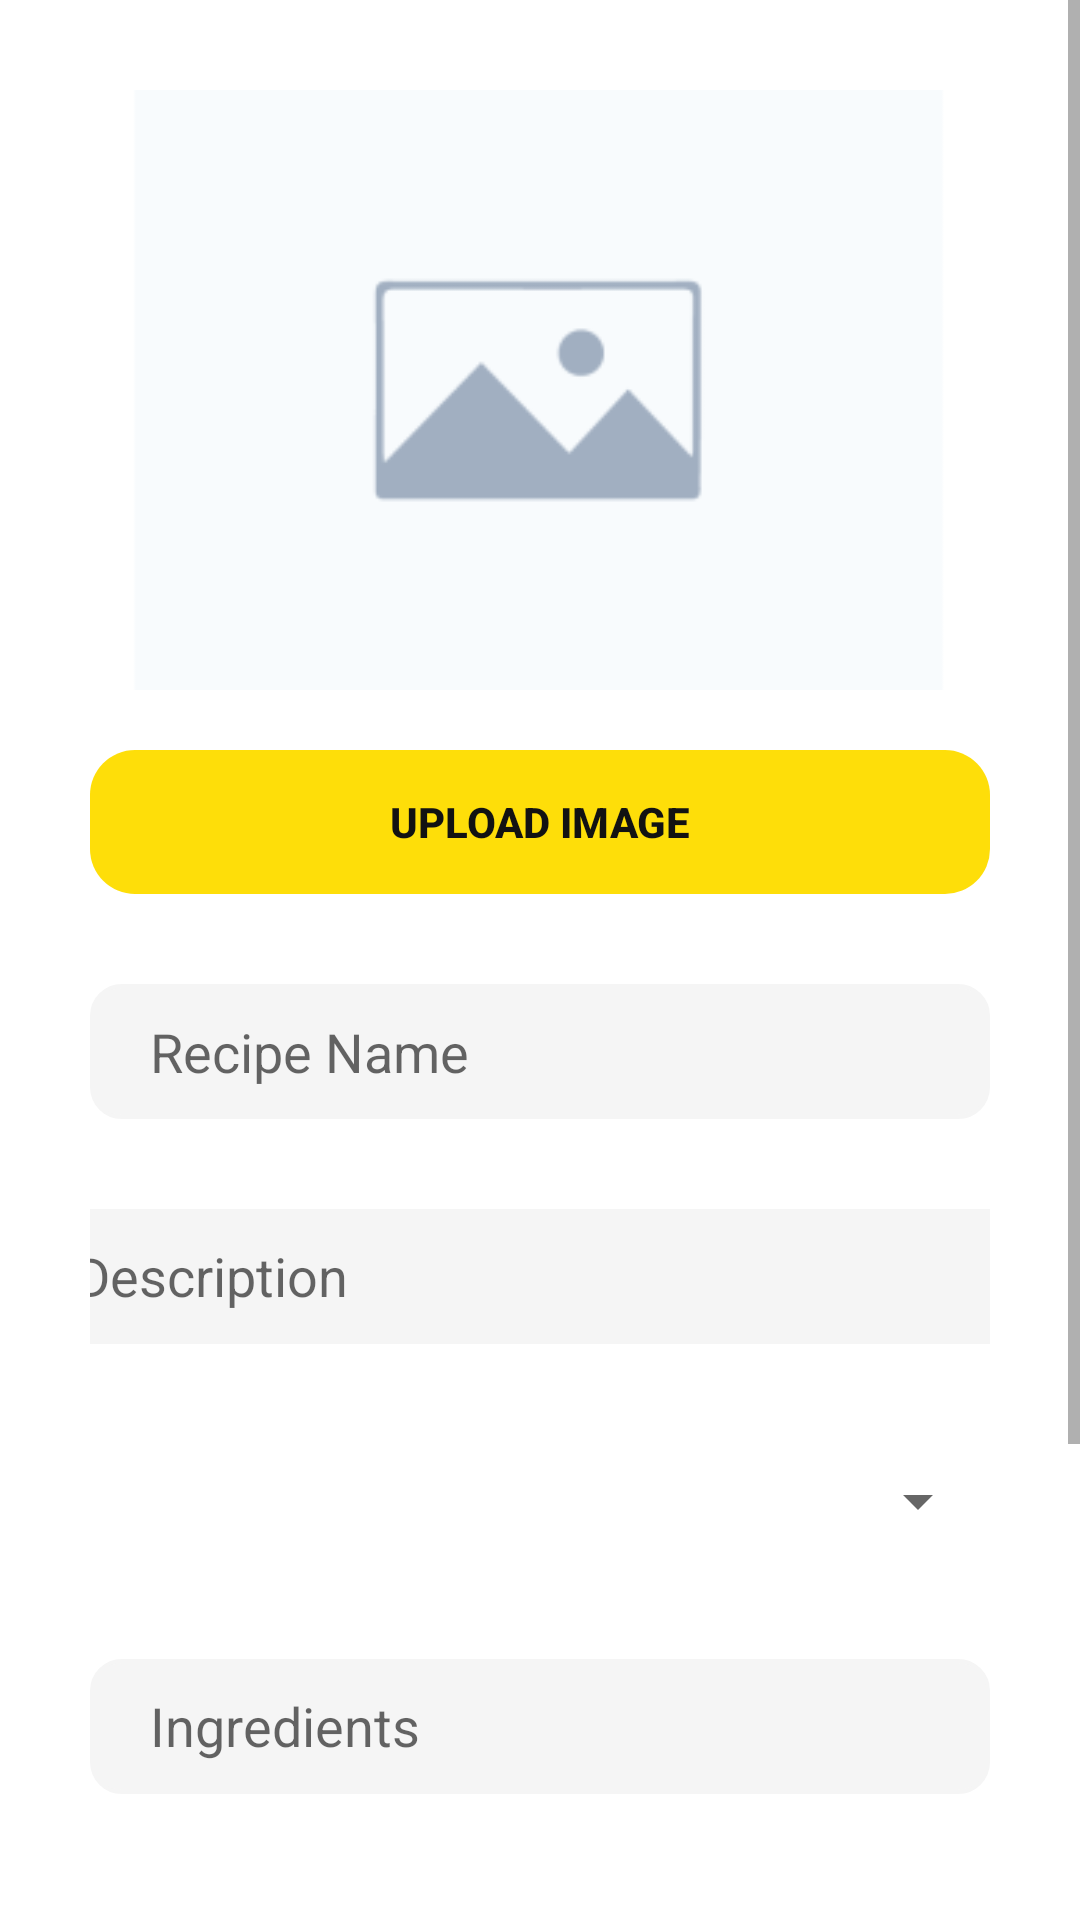

The Android layout XML behind this screen, and the referenced resources:
<!-- AndroidManifest.xml: application theme Theme.FoodRecipe -->
<!-- res/layout/fragment_add_recipe.xml -->
<?xml version="1.0" encoding="utf-8"?>
<ScrollView xmlns:android="http://schemas.android.com/apk/res/android"
    xmlns:app="http://schemas.android.com/apk/res-auto"
    xmlns:tools="http://schemas.android.com/tools"
    android:layout_width="match_parent"
    android:layout_height="match_parent"
    tools:context=".ui.addrecipe.AddRecipeFragment">

    <LinearLayout
        android:layout_width="wrap_content"
        android:layout_height="wrap_content"
        android:orientation="vertical"
        android:gravity="center"
        android:layout_marginHorizontal="30dp"
        android:paddingTop="30dp">

        <ImageView
            android:id="@+id/ivUploadRecipeImage"
            android:layout_width="match_parent"
            android:layout_height="200dp"
            android:adjustViewBounds="true"
            android:scaleType="centerCrop"
            android:src="@mipmap/img_default" />

        <androidx.appcompat.widget.AppCompatButton
            android:id="@+id/btnUploadRecipeImage"
            android:layout_width="match_parent"
            android:layout_height="match_parent"
            android:layout_marginTop="20dp"
            style="@style/CustomButton"
            android:text="@string/label_btn_upload_image"/>

        <EditText
            android:id="@+id/etRecipeName"
            android:layout_width="match_parent"
            android:layout_height="45dp"
            android:layout_marginTop="30dp"
            android:background="@drawable/et_style"
            android:hint="@string/label_recipe_name"
            android:textColor="@color/black"
            android:textSize="18dp"
            android:backgroundTint="#f5f5f5"
            android:paddingLeft="20dp"/>

        <EditText
            android:id="@+id/etRecipeDesc"
            android:layout_width="350dp"
            android:layout_height="wrap_content"
            android:minHeight="45dp"
            android:background="@drawable/et_style"
            android:hint="@string/label_recipe_description"
            android:textColor="@color/black"
            android:textSize="18dp"
            android:layout_marginTop="30dp"
            android:backgroundTint="#f5f5f5"
            android:paddingLeft="20dp"
            android:ems="10"
            android:gravity="start|top"
            android:inputType="textMultiLine" />

        <Spinner
            android:id="@+id/spRecipeCategory"
            android:layout_width="match_parent"
            android:layout_height="45dp"
            android:layout_marginTop="30dp"
            android:textSize="18dp"
            android:paddingLeft="20dp"
            android:text="Select Recipe Category" />

        <EditText
            android:id="@+id/etRecipeIngredients"
            android:layout_width="match_parent"
            android:layout_height="wrap_content"
            android:minHeight="45dp"
            android:background="@drawable/et_style"
            android:hint="@string/label_recipe_ingredients"
            android:textColor="@color/black"
            android:textSize="18dp"
            android:layout_marginTop="30dp"
            android:backgroundTint="#f5f5f5"
            android:paddingLeft="20dp"
            android:ems="10"
            android:gravity="start|top"
            android:inputType="textMultiLine" />

        <LinearLayout
            android:layout_width="match_parent"
            android:layout_height="match_parent"
            android:layout_marginTop="30dp">

            <TextView
                android:id="@+id/tvRecipeStepsLabel"
                android:layout_width="wrap_content"
                android:layout_height="40dp"
                android:paddingTop="10dp"
                android:paddingLeft="20dp"
                android:text="@string/label_recipe_steps"
                android:textSize="18dp" />

            <ImageButton
                android:id="@+id/ibStepInfo"
                style="?android:attr/borderlessButtonStyle"
                android:layout_width="40dp"
                android:layout_height="40dp"
                android:src="@drawable/ic_baseline_info_24" />

        </LinearLayout>

        <LinearLayout
            android:id="@+id/llStepsWrapper"
            android:layout_width="match_parent"
            android:layout_height="wrap_content"
            android:orientation="vertical">

            <LinearLayout
                android:id="@+id/step1"
                android:layout_width="match_parent"
                android:layout_height="45dp"
                android:layout_marginTop="15dp"
                android:clickable="true"
                android:orientation="horizontal">

                <TextView
                    android:id="@+id/tvRecipeStep1"
                    android:layout_width="30dp"
                    android:layout_height="45dp"
                    android:text="1"
                    android:paddingLeft="20dp"
                    android:textSize="18dp" />

                <EditText
                    android:tag="etRecipeStepDesc1"
                    android:layout_width="230dp"
                    android:layout_height="wrap_content"
                    android:minHeight="45dp"
                    android:background="@drawable/et_style"
                    android:hint="@string/label_recipe_step_description"
                    android:textColor="@color/black"
                    android:textSize="18dp"
                    android:backgroundTint="#f5f5f5"
                    android:paddingLeft="15dp"
                    android:layout_marginLeft="10dp"
                    android:ems="10"
                    android:gravity="start|top"
                    android:inputType="textMultiLine"/>

                <EditText
                    android:tag="etRecipeStepTime1"
                    android:layout_width="70dp"
                    android:layout_height="45dp"
                    android:background="@drawable/et_style"
                    android:hint="@string/label_recipe_time"
                    android:textColor="@color/black"
                    android:textSize="18dp"
                    android:layout_marginLeft="8dp"
                    android:backgroundTint="#f5f5f5"
                    android:paddingLeft="15dp"/>
            </LinearLayout>

        </LinearLayout>

        <ImageButton
            android:id="@+id/ibAddStep"
            style="?android:attr/borderlessButtonStyle"
            android:layout_width="40dp"
            android:layout_height="40dp"
            android:scaleType="fitXY"
            android:padding="0dp"
            android:layout_marginTop="15dp"
            android:src="@drawable/ic_baseline_add_box_24" />

        <androidx.appcompat.widget.AppCompatButton
            android:id="@+id/btnAddRecipe"
            android:layout_width="match_parent"
            android:layout_height="wrap_content"
            android:layout_marginTop="20dp"
            style="@style/CustomButton"
            android:text="@string/label_btn_publish_recipe" />

        <Button
            android:id="@+id/btnUpdateRecipe"
            android:layout_width="match_parent"
            android:layout_height="wrap_content"
            android:layout_marginTop="20dp"
            android:visibility="gone"
            android:text="@string/label_btn_update_recipe" />

    </LinearLayout>
</ScrollView>
<!-- resources referenced by this layout -->
<resources>
  <color name="black">#FF000000</color>
  <!-- drawable et_style (drawable) -->
  <?xml version="1.0" encoding="utf-8"?>
  <shape xmlns:android="http://schemas.android.com/apk/res/android">
      <stroke android:width="1.3dp" android:color="@color/black" />
      <padding android:left="10dp" android:top="10dp" android:right="10dp" android:bottom="10dp" />
      <corners android:radius="10dp" />
  </shape>
  <!-- drawable ic_baseline_add_box_24 (drawable) -->
  <vector android:height="24dp" android:tint="@color/yellow"
      android:viewportHeight="24" android:viewportWidth="24"
      android:width="24dp" xmlns:android="http://schemas.android.com/apk/res/android">
      <path android:fillColor="@color/black" android:pathData="M19,3L5,3c-1.11,0 -2,0.9 -2,2v14c0,1.1 0.89,2 2,2h14c1.1,0 2,-0.9 2,-2L21,5c0,-1.1 -0.9,-2 -2,-2zM17,13h-4v4h-2v-4L7,13v-2h4L11,7h2v4h4v2z"/>
  </vector>
  <!-- drawable ic_baseline_info_24 (drawable) -->
  <vector android:height="16dp" android:tint="#B6B6B6"
      android:viewportHeight="24" android:viewportWidth="24"
      android:width="16dp" xmlns:android="http://schemas.android.com/apk/res/android">
      <path android:fillColor="@android:color/white" android:pathData="M12,2C6.48,2 2,6.48 2,12s4.48,10 10,10 10,-4.48 10,-10S17.52,2 12,2zM13,17h-2v-6h2v6zM13,9h-2L11,7h2v2z"/>
  </vector>
  <string name="label_btn_publish_recipe">Publish</string>
  <string name="label_btn_update_recipe">Update Recipe</string>
  <string name="label_btn_upload_image">Upload Image</string>
  <string name="label_recipe_description">Description</string>
  <string name="label_recipe_ingredients">Ingredients</string>
  <string name="label_recipe_name">Recipe Name</string>
  <string name="label_recipe_step_description">Step Description</string>
  <string name="label_recipe_steps">Steps</string>
  <string name="label_recipe_time">Time</string>
  <style name="CustomButton" parent="Widget.AppCompat.Button">
          <item name="android:background">@drawable/button</item>
          <item name="android:textColor">#121212</item>
          <item name="android:textStyle">bold</item>
          <item name="android:stateListAnimator">@null</item>
      </style>
  <color name="yellow">#fede09</color>
  <!-- drawable button (drawable) -->
  <?xml version="1.0" encoding="utf-8"?>
  <selector xmlns:android="http://schemas.android.com/apk/res/android">
      <item
          android:drawable="@drawable/button_enabled" />
      <item
          android:state_pressed="true"
          android:drawable="@drawable/button_pressed" />
      <item
          android:state_enabled="false"
          android:drawable="@drawable/button_disabled" />
  </selector>
  <color name="purple_700">#FF3700B3</color>
  <color name="teal_200">#FF03DAC5</color>
  <color name="teal_700">#FF018786</color>
  <!-- drawable button_enabled (drawable) -->
  <?xml version="1.0" encoding="utf-8"?>
  <shape xmlns:android="http://schemas.android.com/apk/res/android" android:shape="rectangle">
  
  
  
  
  
      <solid android:color="@color/yellow"/>
  
      <padding android:left="7dp"
          android:top="7dp"
          android:right="7dp"
          android:bottom="7dp" />
  
      <corners android:radius= "15dp" />
  </shape>
  <!-- drawable button_pressed (drawable) -->
  <?xml version="1.0" encoding="utf-8"?>
  <shape xmlns:android="http://schemas.android.com/apk/res/android" android:shape="rectangle">
  
  
  
  
  
  
      <solid android:color="@color/dark_yellow"/>
  
      <padding android:left="7dp"
          android:top="7dp"
          android:right="7dp"
          android:bottom="7dp" />
  
      <corners android:radius= "8dp" />
  </shape>
  <!-- drawable button_disabled (drawable) -->
  <?xml version="1.0" encoding="utf-8"?>
  <shape xmlns:android="http://schemas.android.com/apk/res/android" android:shape="rectangle">
      <solid android:color="#A4A4A4"/>
  
  
  
  
  
      <padding android:left="7dp"
          android:top="7dp"
          android:right="7dp"
          android:bottom="7dp" />
  
      <corners android:radius= "15dp" />
  </shape>
  <color name="dark_yellow">#D3BA16</color>
</resources>
